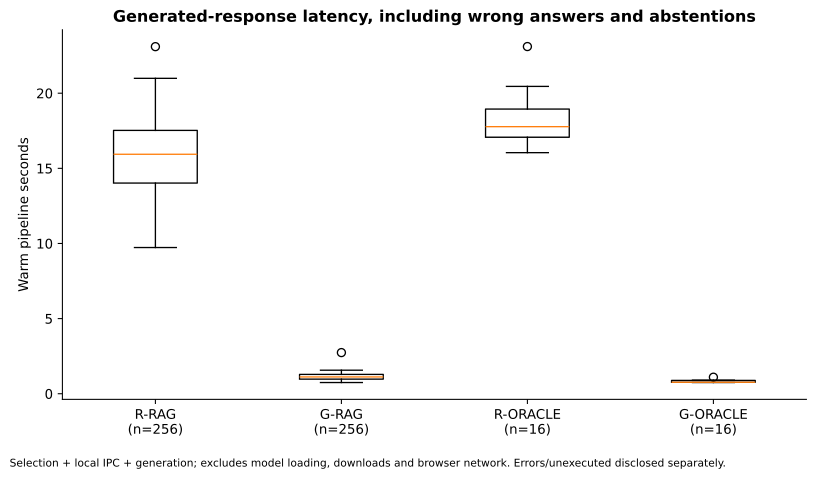

Data behind this chart, as committed beside it:
record_id, condition, depth, outcome, response_present, pipeline_seconds, generation_seconds, generation_input_tokens, generation_output_tokens, generation_peak_allocated_bytes, generation_peak_reserved_bytes, generation_token_budget_reached, generation_time_budget_reached
R-RAG:depth-001-direct, R-RAG, 1, correct, True, 17.91, 17.88, 471, 219, 5777945600, 7207911424, False, False
R-RAG:depth-001-direct_paraphrase, R-RAG, 1, correct, True, 15.87, 15.87, 475, 209, 5778566144, 7207911424, False, False
R-RAG:depth-001-same_entity_other_relati…, R-RAG, 0, correct, True, 10.33, 10.32, 467, 134, 5777458176, 7207911424, False, False
R-RAG:depth-001-three_hop, R-RAG, 3, correct, True, 18.77, 18.77, 481, 249, 5779496960, 7207911424, False, False
R-RAG:depth-001-three_hop_paraphrase, R-RAG, 3, correct, True, 18.9, 18.9, 485, 248, 5780884480, 7207911424, False, False
R-RAG:depth-001-two_hop, R-RAG, 2, correct, True, 17.24, 17.23, 479, 228, 5779186688, 7207911424, False, False
R-RAG:depth-001-two_hop_paraphrase, R-RAG, 2, correct, True, 14.04, 14.04, 482, 184, 5779651584, 7207911424, False, False
R-RAG:depth-001-wrong_version_or_tier, R-RAG, 0, correct, True, 11.19, 11.19, 475, 142, 5778566144, 7207911424, False, False
R-RAG:depth-002-direct, R-RAG, 1, correct, True, 17.14, 17.14, 479, 225, 5779186688, 7207911424, False, False
R-RAG:depth-002-direct_paraphrase, R-RAG, 1, correct, True, 17.76, 17.75, 479, 233, 5779186688, 7207911424, False, False
R-RAG:depth-002-same_entity_other_relati…, R-RAG, 0, correct, True, 14.31, 14.31, 471, 188, 5777945600, 7207911424, False, False
R-RAG:depth-002-three_hop, R-RAG, 3, correct, True, 18.07, 18.07, 483, 237, 5779807232, 7207911424, False, False
R-RAG:depth-002-three_hop_paraphrase, R-RAG, 3, correct, True, 17.62, 17.62, 494, 232, 5784308736, 7207911424, False, False
R-RAG:depth-002-two_hop, R-RAG, 2, correct, True, 16.64, 16.63, 480, 220, 5779341312, 7207911424, False, False
R-RAG:depth-002-two_hop_paraphrase, R-RAG, 2, correct, True, 15.6, 15.6, 484, 204, 5779961856, 7207911424, False, False
R-RAG:depth-002-wrong_version_or_tier, R-RAG, 0, correct, True, 17.03, 17.03, 481, 224, 5779496960, 7207911424, False, False
R-RAG:depth-003-direct, R-RAG, 1, correct, True, 16.32, 16.31, 478, 212, 5779031040, 7207911424, False, False
R-RAG:depth-003-direct_paraphrase, R-RAG, 1, correct, True, 16.62, 16.62, 483, 216, 5779807232, 7207911424, False, False
R-RAG:depth-003-same_entity_other_relati…, R-RAG, 0, correct, True, 11.19, 11.19, 477, 144, 5778876416, 7207911424, False, False
R-RAG:depth-003-three_hop, R-RAG, 3, correct, True, 20.32, 20.32, 489, 271, 5781476352, 7207911424, False, False
R-RAG:depth-003-three_hop_paraphrase, R-RAG, 3, correct, True, 18.23, 18.23, 497, 243, 5785054208, 7207911424, False, False
R-RAG:depth-003-two_hop, R-RAG, 2, correct, True, 17.83, 17.83, 486, 235, 5781031936, 7207911424, False, False
R-RAG:depth-003-two_hop_paraphrase, R-RAG, 2, correct, True, 15.72, 15.72, 490, 207, 5781623808, 7207911424, False, False
R-RAG:depth-003-wrong_version_or_tier, R-RAG, 0, correct, True, 13.13, 13.12, 482, 172, 5779651584, 7207911424, False, False
R-RAG:depth-004-direct, R-RAG, 1, correct, True, 14.73, 14.73, 460, 193, 5776902144, 7207911424, False, False
R-RAG:depth-004-direct_paraphrase, R-RAG, 1, correct, True, 11.79, 11.78, 468, 154, 5777537024, 7207911424, False, False
R-RAG:depth-004-same_entity_other_relati…, R-RAG, 0, correct, True, 10.17, 10.17, 459, 129, 5776823296, 7207911424, False, False
R-RAG:depth-004-three_hop, R-RAG, 3, correct, True, 19, 18.99, 474, 251, 5778410496, 7207911424, False, False
R-RAG:depth-004-three_hop_paraphrase, R-RAG, 3, correct, True, 18.51, 18.51, 478, 243, 5779031040, 7207911424, False, False
R-RAG:depth-004-two_hop, R-RAG, 2, correct, True, 14.84, 14.84, 472, 196, 5778100224, 7207911424, False, False
R-RAG:depth-004-two_hop_paraphrase, R-RAG, 2, correct, True, 15.89, 15.89, 475, 212, 5778566144, 7207911424, False, False
R-RAG:depth-004-wrong_version_or_tier, R-RAG, 0, correct, True, 10.33, 10.32, 464, 134, 5777219584, 7207911424, False, False
R-RAG:depth-005-direct, R-RAG, 1, correct, True, 12.14, 12.14, 472, 157, 5778100224, 7207911424, False, False
R-RAG:depth-005-direct_paraphrase, R-RAG, 1, correct, True, 10.97, 10.97, 472, 142, 5778100224, 7207911424, False, False
R-RAG:depth-005-same_entity_other_relati…, R-RAG, 0, correct, True, 10.05, 10.05, 465, 128, 5777299456, 7207911424, False, False
R-RAG:depth-005-three_hop, R-RAG, 3, correct, True, 19.25, 19.25, 476, 255, 5778720768, 7207911424, False, False
R-RAG:depth-005-three_hop_paraphrase, R-RAG, 3, correct, True, 18.4, 18.4, 487, 244, 5781180416, 7207911424, False, False
R-RAG:depth-005-two_hop, R-RAG, 2, correct, True, 16.85, 16.85, 473, 222, 5778255872, 7207911424, False, False
R-RAG:depth-005-two_hop_paraphrase, R-RAG, 2, correct, True, 14.82, 14.82, 477, 196, 5778876416, 7207911424, False, False
R-RAG:depth-005-wrong_version_or_tier, R-RAG, 0, correct, True, 15.59, 15.58, 471, 206, 5777945600, 7207911424, False, False
R-RAG:depth-006-direct, R-RAG, 1, correct, True, 17.26, 17.25, 476, 227, 5778720768, 7207911424, False, False
R-RAG:depth-006-direct_paraphrase, R-RAG, 1, correct, True, 17.82, 17.82, 481, 234, 5779496960, 7207911424, False, False
R-RAG:depth-006-same_entity_other_relati…, R-RAG, 0, correct, True, 10.88, 10.87, 477, 142, 5778876416, 7207911424, False, False
R-RAG:depth-006-three_hop, R-RAG, 3, correct, True, 20.49, 20.48, 487, 272, 5781180416, 7207911424, False, False
R-RAG:depth-006-three_hop_paraphrase, R-RAG, 3, correct, True, 19.93, 19.93, 495, 265, 5784442880, 7207911424, False, False
R-RAG:depth-006-two_hop, R-RAG, 2, correct, True, 17.87, 17.86, 484, 234, 5779961856, 7207911424, False, False
R-RAG:depth-006-two_hop_paraphrase, R-RAG, 2, correct, True, 14.62, 14.62, 488, 192, 5781327872, 7207911424, False, False
R-RAG:depth-006-wrong_version_or_tier, R-RAG, 0, correct, True, 16.65, 16.65, 477, 218, 5778876416, 7207911424, False, False
R-RAG:depth-008-direct, R-RAG, 1, correct, True, 15.64, 15.64, 477, 203, 5778876416, 7207911424, False, False
R-RAG:depth-008-direct_paraphrase, R-RAG, 1, correct, True, 11, 11, 477, 143, 5778876416, 7207911424, False, False
R-RAG:depth-008-same_entity_other_relati…, R-RAG, 0, correct, True, 14.56, 14.56, 469, 191, 5777635328, 7207911424, False, False
R-RAG:depth-008-three_hop, R-RAG, 3, correct, True, 18.07, 18.07, 481, 240, 5779496960, 7207911424, False, False
R-RAG:depth-008-three_hop_paraphrase, R-RAG, 3, correct, True, 18.17, 18.16, 492, 241, 5781919744, 7207911424, False, False
R-RAG:depth-008-two_hop, R-RAG, 2, correct, True, 16.58, 16.58, 478, 219, 5779031040, 7207911424, False, False
R-RAG:depth-008-two_hop_paraphrase, R-RAG, 2, correct, True, 14.86, 14.86, 482, 196, 5779651584, 7207911424, False, False
R-RAG:depth-008-wrong_version_or_tier, R-RAG, 0, correct, True, 16.77, 16.76, 478, 218, 5779031040, 7207911424, False, False
R-RAG:depth-009-direct, R-RAG, 1, correct, True, 15.43, 15.43, 476, 206, 5778720768, 7207911424, False, False
R-RAG:depth-009-direct_paraphrase, R-RAG, 1, correct, True, 10.03, 10.03, 481, 130, 5779496960, 7207911424, False, False
R-RAG:depth-009-same_entity_other_relati…, R-RAG, 0, correct, True, 10.96, 10.95, 476, 142, 5778720768, 7207911424, False, False
R-RAG:depth-009-three_hop, R-RAG, 3, correct, True, 17.59, 17.59, 487, 236, 5781180416, 7207911424, False, False
... 484 more rows
